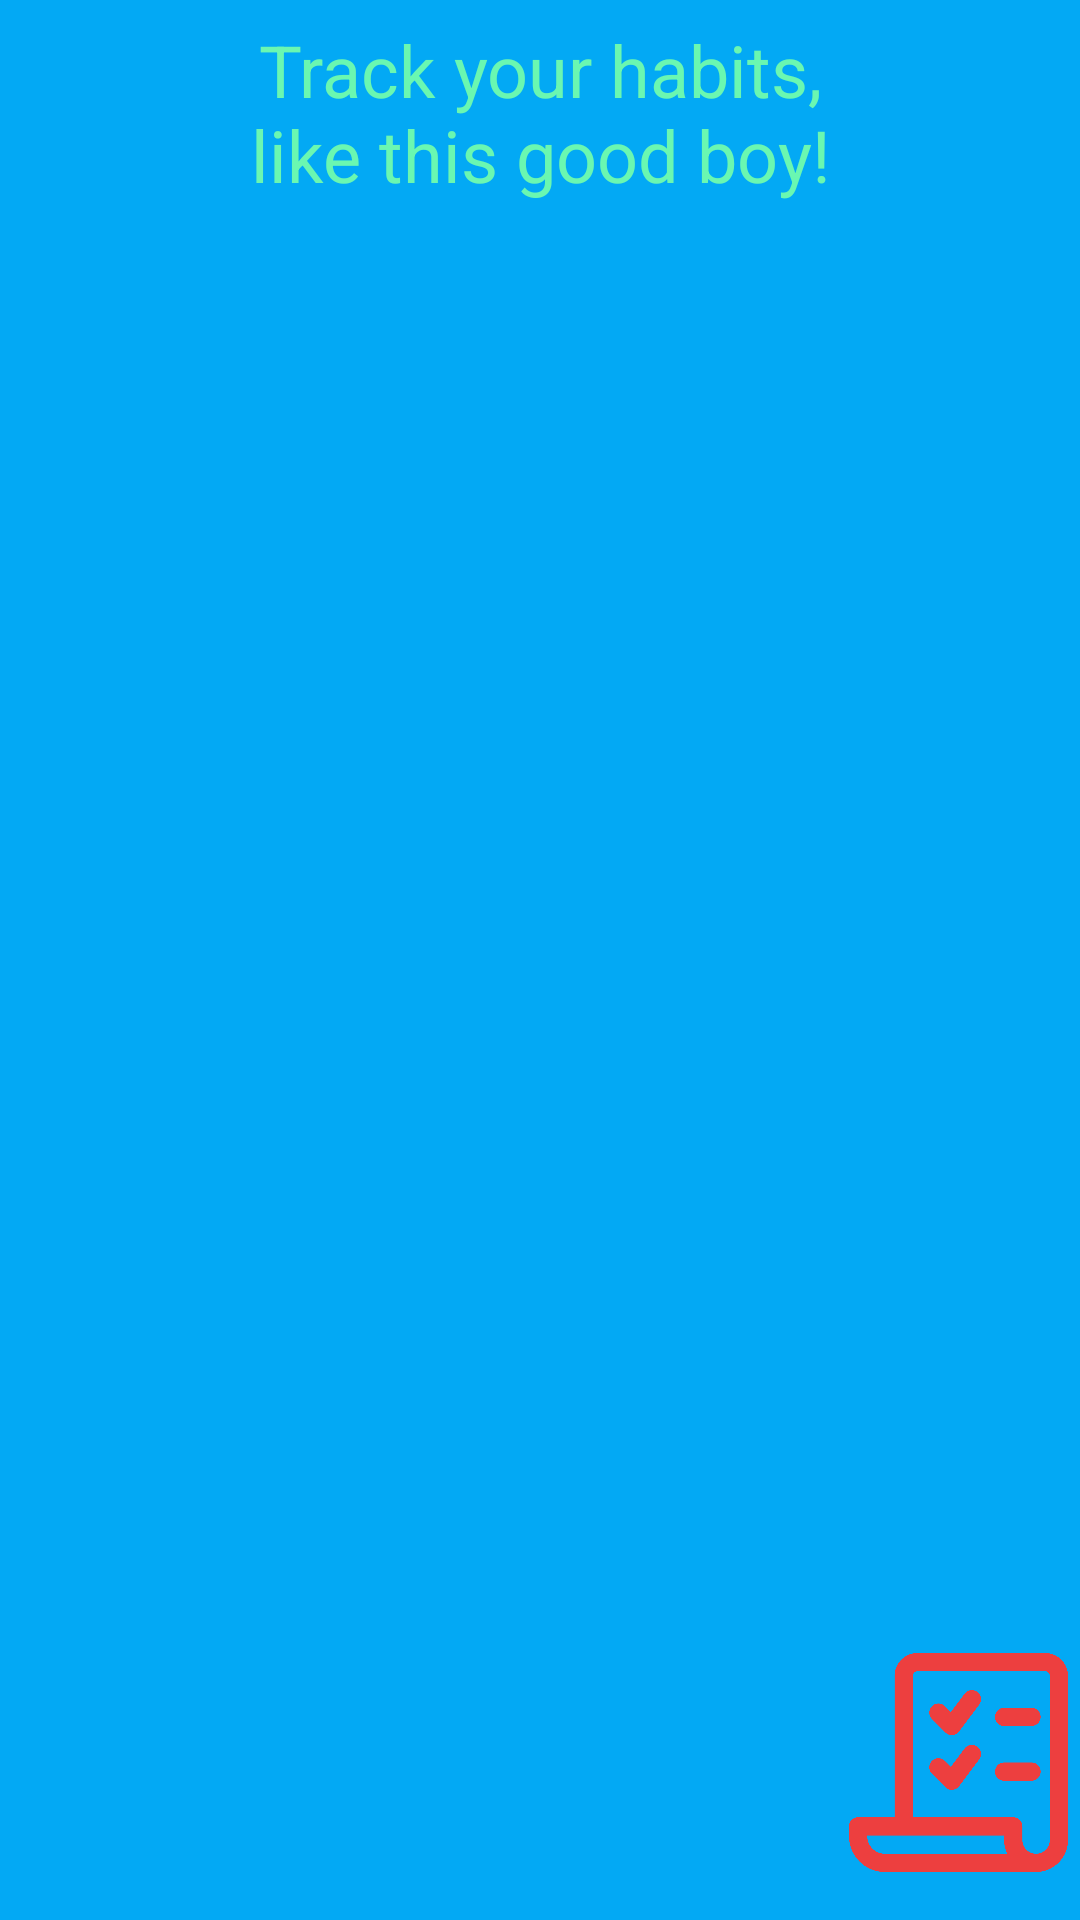

The Android layout XML behind this screen, and the referenced resources:
<!-- AndroidManifest.xml: application theme AppTheme -->
<!-- res/layout/activity_image.xml -->
<?xml version="1.0" encoding="utf-8"?>

<android.support.constraint.ConstraintLayout xmlns:android="http://schemas.android.com/apk/res/android"
    xmlns:app="http://schemas.android.com/apk/res-auto"
    xmlns:tools="http://schemas.android.com/tools"
    android:layout_width="match_parent"
    android:layout_height="match_parent"
    tools:context="ca.on.conestogac.kjproject.ImageActivity">

    <ImageView
        android:id="@+id/imgPop"
        android:layout_width="0dp"
        android:layout_height="0dp"
        android:layout_marginBottom="9dp"
        android:layout_marginEnd="49dp"
        android:layout_marginStart="49dp"
        app:layout_constraintBottom_toTopOf="@+id/imageView11"
        app:layout_constraintEnd_toEndOf="parent"
        app:layout_constraintStart_toStartOf="parent"
        app:layout_constraintTop_toBottomOf="@+id/textView2" />

    <TextView
        android:id="@+id/textView2"
        android:layout_width="0dp"
        android:layout_height="77dp"
        android:layout_marginBottom="7dp"
        android:layout_marginEnd="66dp"
        android:layout_marginStart="66dp"
        android:layout_marginTop="7dp"
        android:text="Track your habits,      like this good boy!"
        android:textAlignment="center"
        android:textColor="@color/colorAccent"
        android:textSize="24sp"
        app:layout_constraintBottom_toTopOf="@+id/imgPop"
        app:layout_constraintEnd_toEndOf="parent"
        app:layout_constraintStart_toStartOf="parent"
        app:layout_constraintTop_toTopOf="parent" />

    <ImageView
        android:id="@+id/imageView11"
        android:layout_width="73dp"
        android:layout_height="97dp"
        android:layout_marginBottom="4dp"
        android:layout_marginEnd="4dp"
        app:layout_constraintBottom_toBottomOf="parent"
        app:layout_constraintEnd_toEndOf="parent"
        app:layout_constraintTop_toBottomOf="@+id/imgPop"
        app:srcCompat="@drawable/happits_image" />

</android.support.constraint.ConstraintLayout>
<!-- resources referenced by this layout -->
<resources>
  <color name="colorAccent">#6af7b1</color>
  <!-- drawable happits_image: png bitmap (drawable, 89014 bytes) -->
  <style name="AppTheme" parent="Theme.AppCompat.Light.NoActionBar">
          
          <item name="colorPrimary">@color/colorPrimary</item>
          <item name="colorPrimaryDark">@android:color/holo_blue_bright</item>
          <item name="colorAccent">@color/colorAccent</item>
          <item name="android:colorBackground">@color/colorPrimary</item>
          <item name="android:textColorPrimaryInverse">@color/colorAccent</item>
          <item name="android:textColorSecondaryInverse">@android:color/holo_blue_bright</item>
          <item name="android:textColorPrimary">@android:color/black</item>
          <item name="android:colorForeground">@color/colorPrimary</item>
          <item name="android:textColorSecondary">@color/colorAccent</item>
      </style>
  <color name="colorPrimary">#03a9f4</color>
</resources>
